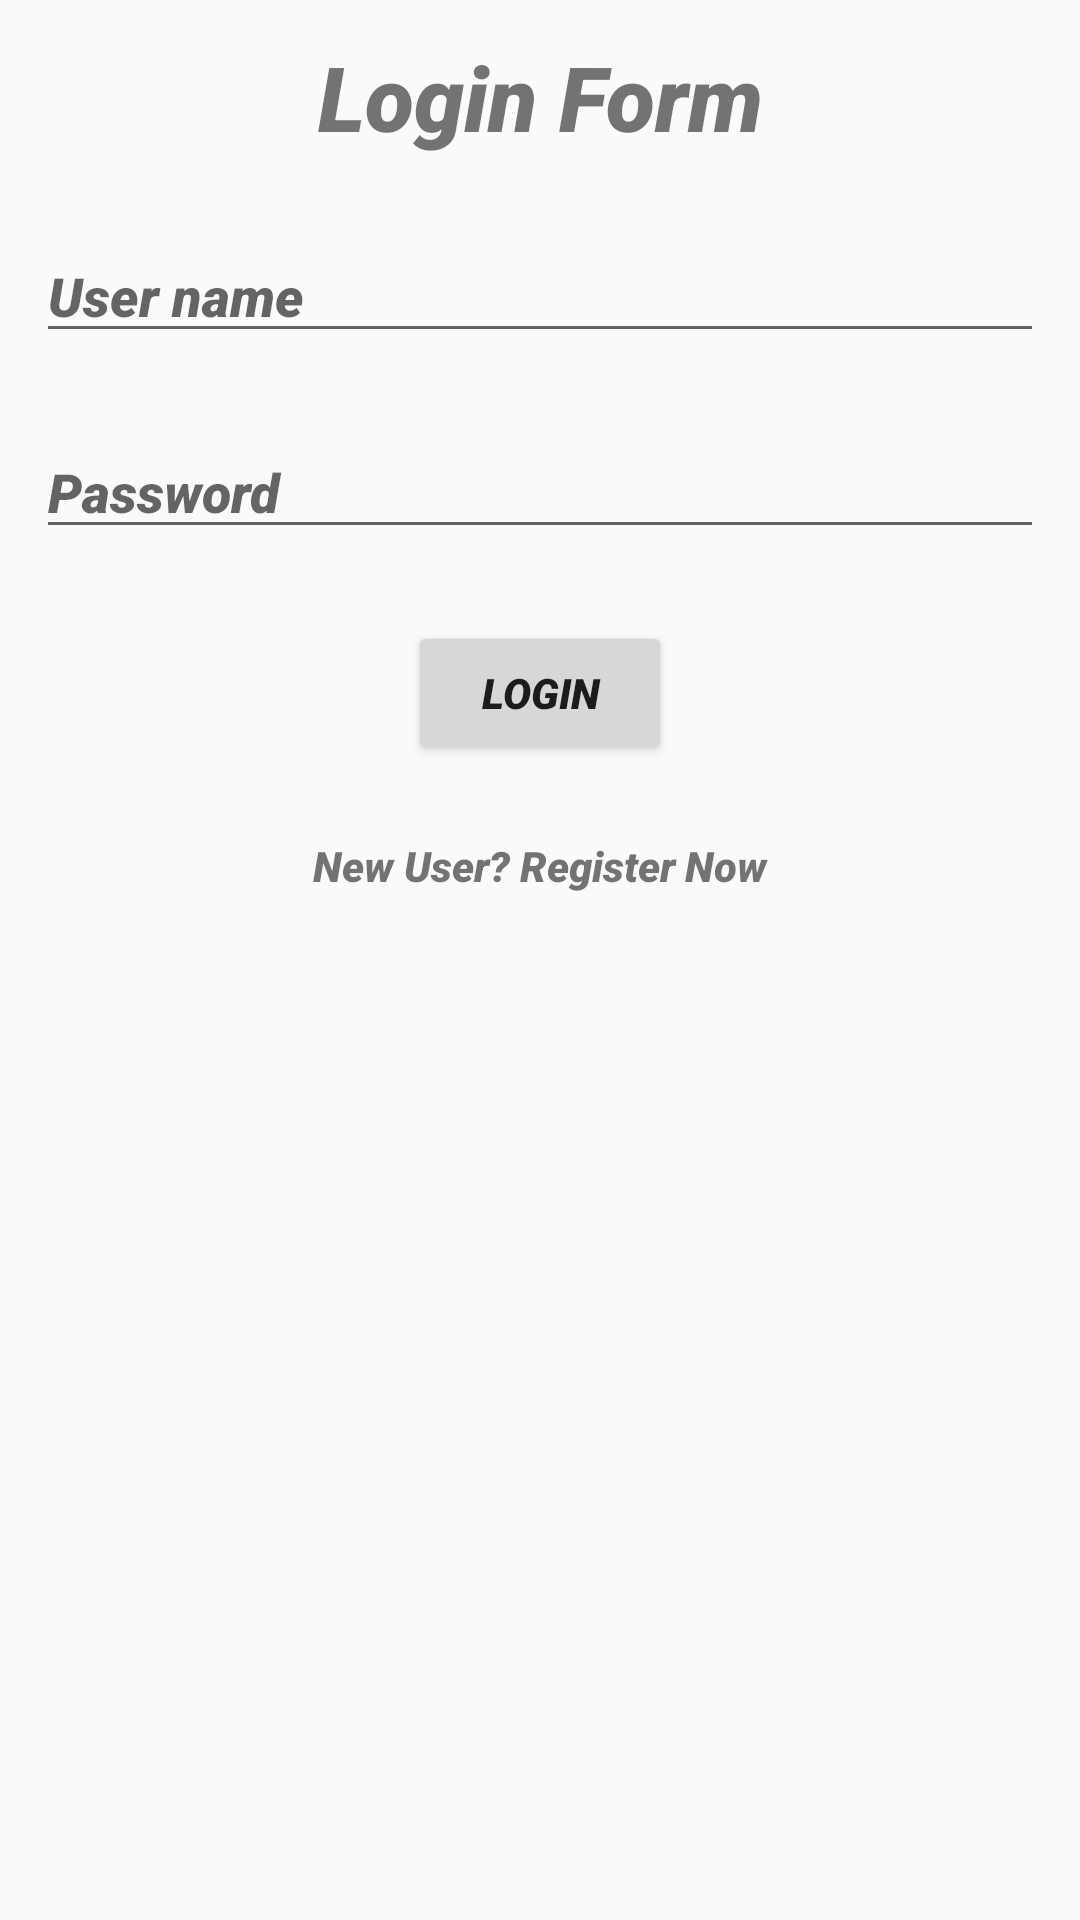

The Android layout XML behind this screen, and the referenced resources:
<!-- AndroidManifest.xml: application theme AppTheme -->
<!-- res/layout/fragment_login.xml -->
<?xml version="1.0" encoding="utf-8"?>
<RelativeLayout
        xmlns:android="http://schemas.android.com/apk/res/android"
        xmlns:tools="http://schemas.android.com/tools"
        android:layout_width="match_parent"
        android:layout_height="match_parent"
        tools:context=".fragments.LoginFragment">

    <TextView
            android:id="@+id/text_view_header_login_fragment"
            android:layout_width="match_parent"
            android:layout_height="wrap_content"
            android:layout_alignParentTop="true"
            android:text="@string/tools_login_form_title"
            android:gravity="center"
            android:textSize="@dimen/header_text_size"
            android:layout_margin="@dimen/margin_size_normal"
    />

    <EditText
            android:id="@+id/edit_text_login_user_name_login_fragment"
            android:layout_width="match_parent"
            android:layout_height="wrap_content"
            android:layout_below="@+id/text_view_header_login_fragment"
            android:hint="@string/login_name_hint"
            android:layout_margin="@dimen/margin_size_normal"/>

    <EditText
            android:id="@+id/edit_text_login_password_login_fragment"
            android:layout_width="match_parent"
            android:layout_height="wrap_content"
            android:layout_below="@+id/edit_text_login_user_name_login_fragment"
            android:hint="@string/login_password_hint"
            android:layout_margin="@dimen/margin_size_normal"/>

    <Button
            android:id="@+id/button_login_login_fragment"
            android:layout_width="wrap_content"
            android:layout_height="wrap_content"
            android:layout_below="@+id/edit_text_login_password_login_fragment"
            android:text="@string/login_button_text"
            android:layout_centerHorizontal="true"
            android:layout_margin="@dimen/margin_size_normal"/>

    <TextView
            android:id="@+id/text_view_register_login_fragment"
            android:layout_width="match_parent"
            android:layout_height="wrap_content"
            android:layout_below="@+id/button_login_login_fragment"
            android:layout_margin="@dimen/margin_size_normal"
            android:text="@string/register_text_view_login_fragment"
            android:gravity="center_horizontal"/>

</RelativeLayout>
<!-- resources referenced by this layout -->
<resources>
  <dimen name="header_text_size">30sp</dimen>
  <dimen name="margin_size_normal">12dp</dimen>
  <string name="login_button_text">Login</string>
  <string name="login_name_hint">User name</string>
  <string name="login_password_hint">Password</string>
  <string name="register_text_view_login_fragment">New User? Register Now</string>
  <string name="tools_login_form_title">Login Form</string>
  <style name="AppTheme" parent="Theme.AppCompat.Light.NoActionBar">
          
          <item name="colorPrimary">@color/colorPrimary</item>
          <item name="colorPrimaryDark">@color/colorAccent</item>
          <item name="colorAccent">@color/colorAccent</item>
          <item name="android:textStyle">bold|italic</item>
          <item name="android:fontFamily">sans-serif-black</item>
      </style>
  <color name="colorPrimary">#181510</color>
  <color name="colorAccent">#785f37</color>
</resources>
